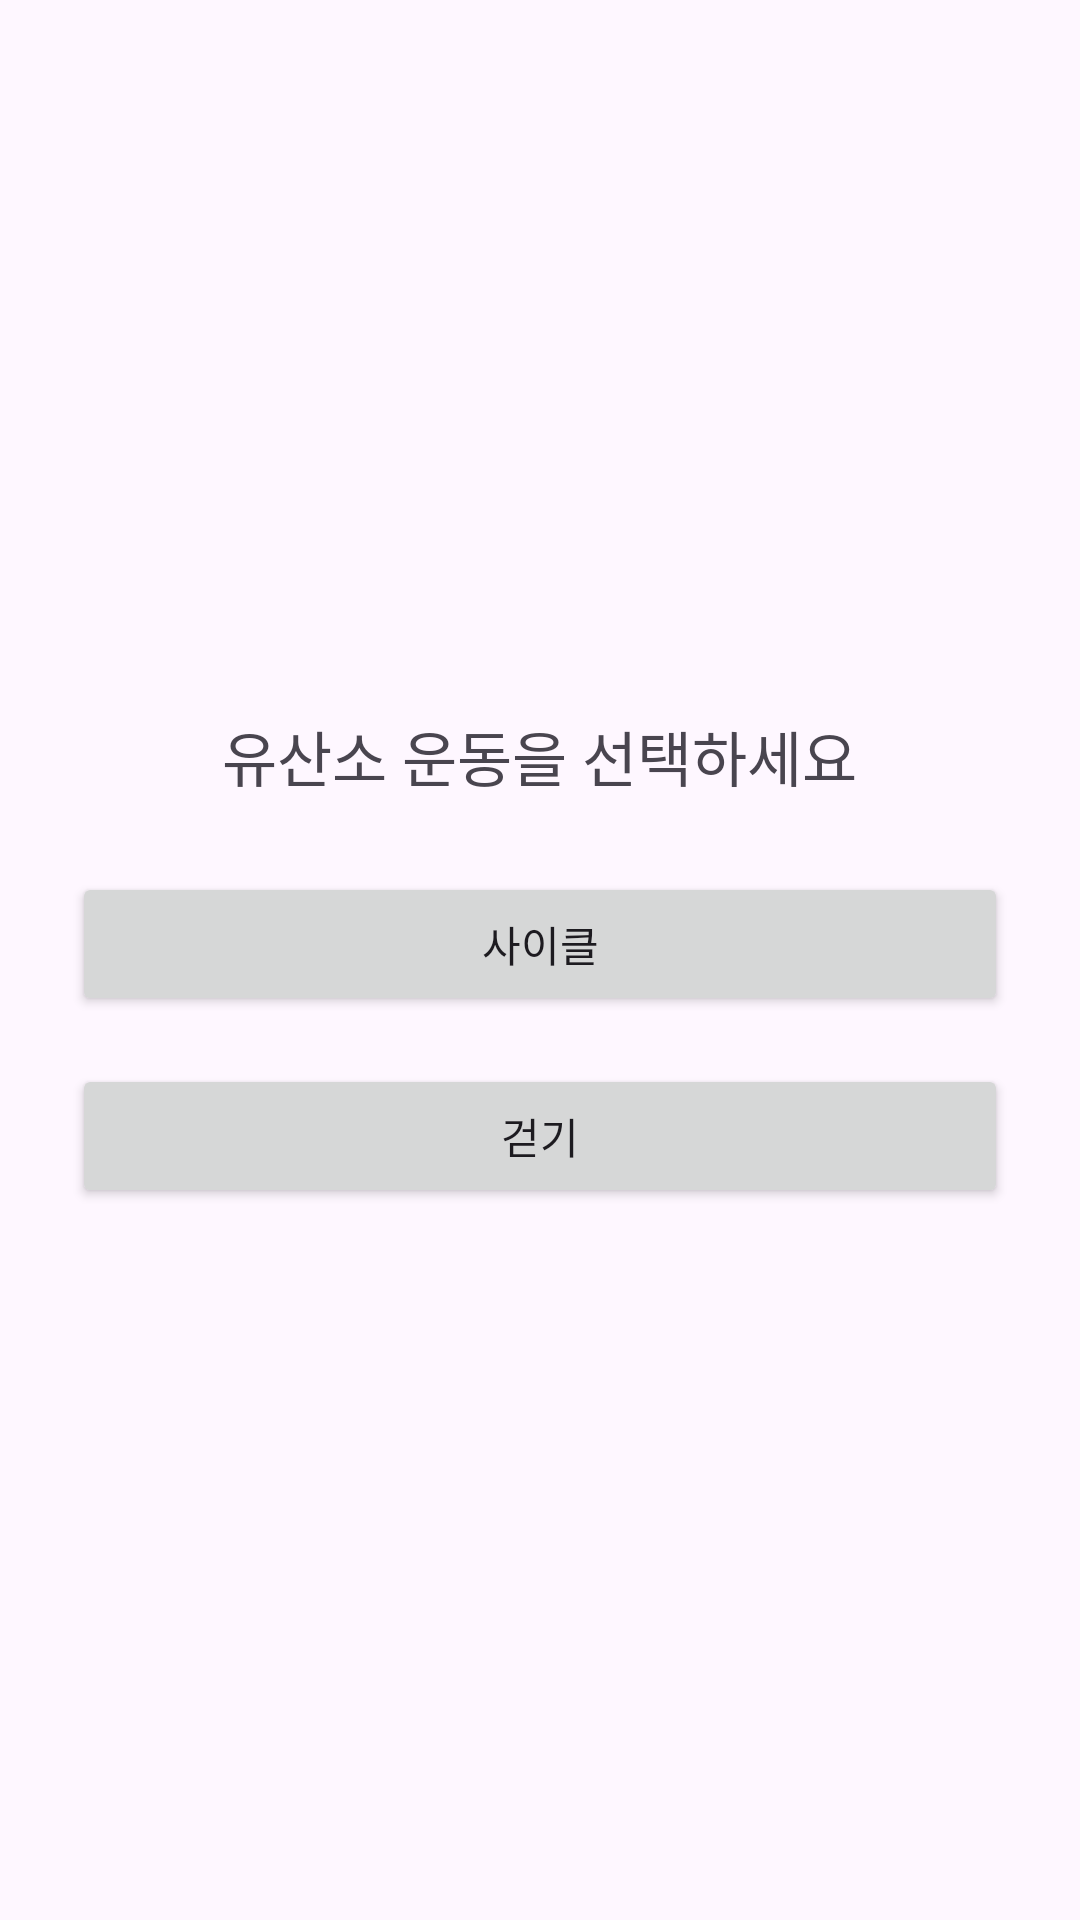

Reconstruct the res/layout file that produces this screen, plus the resources it refers to.
<!-- AndroidManifest.xml: application theme Theme.FitMate -->
<!-- res/layout/activity_cardio.xml -->
<?xml version="1.0" encoding="utf-8"?>
<LinearLayout
    xmlns:android="http://schemas.android.com/apk/res/android"
    android:orientation="vertical"
    android:layout_width="match_parent"
    android:layout_height="match_parent"
    android:gravity="center"
    android:padding="24dp">

    <TextView
        android:layout_width="wrap_content"
        android:layout_height="wrap_content"
        android:text="유산소 운동을 선택하세요"
        android:textSize="20sp"
        android:layout_marginBottom="24dp"/>

    <Button
        android:id="@+id/cycleButton"
        android:layout_width="match_parent"
        android:layout_height="wrap_content"
        android:text="사이클"
        android:layout_marginBottom="16dp"/>

    <Button
        android:id="@+id/walkButton"
        android:layout_width="match_parent"
        android:layout_height="wrap_content"
        android:text="걷기"/>
</LinearLayout>
<!-- resources referenced by this layout -->
<resources>
  <style name="Theme.FitMate" parent="Theme.Material3.DayNight.NoActionBar">
          <item name="colorPrimary">@color/primary</item>
          <item name="colorSecondary">@color/secondary</item>
          <item name="android:statusBarColor" tools:targetApi="l">@android:color/transparent</item>
      </style>
  <color name="primary">#6200EE</color>
  <color name="secondary">#03DAC6</color>
</resources>
